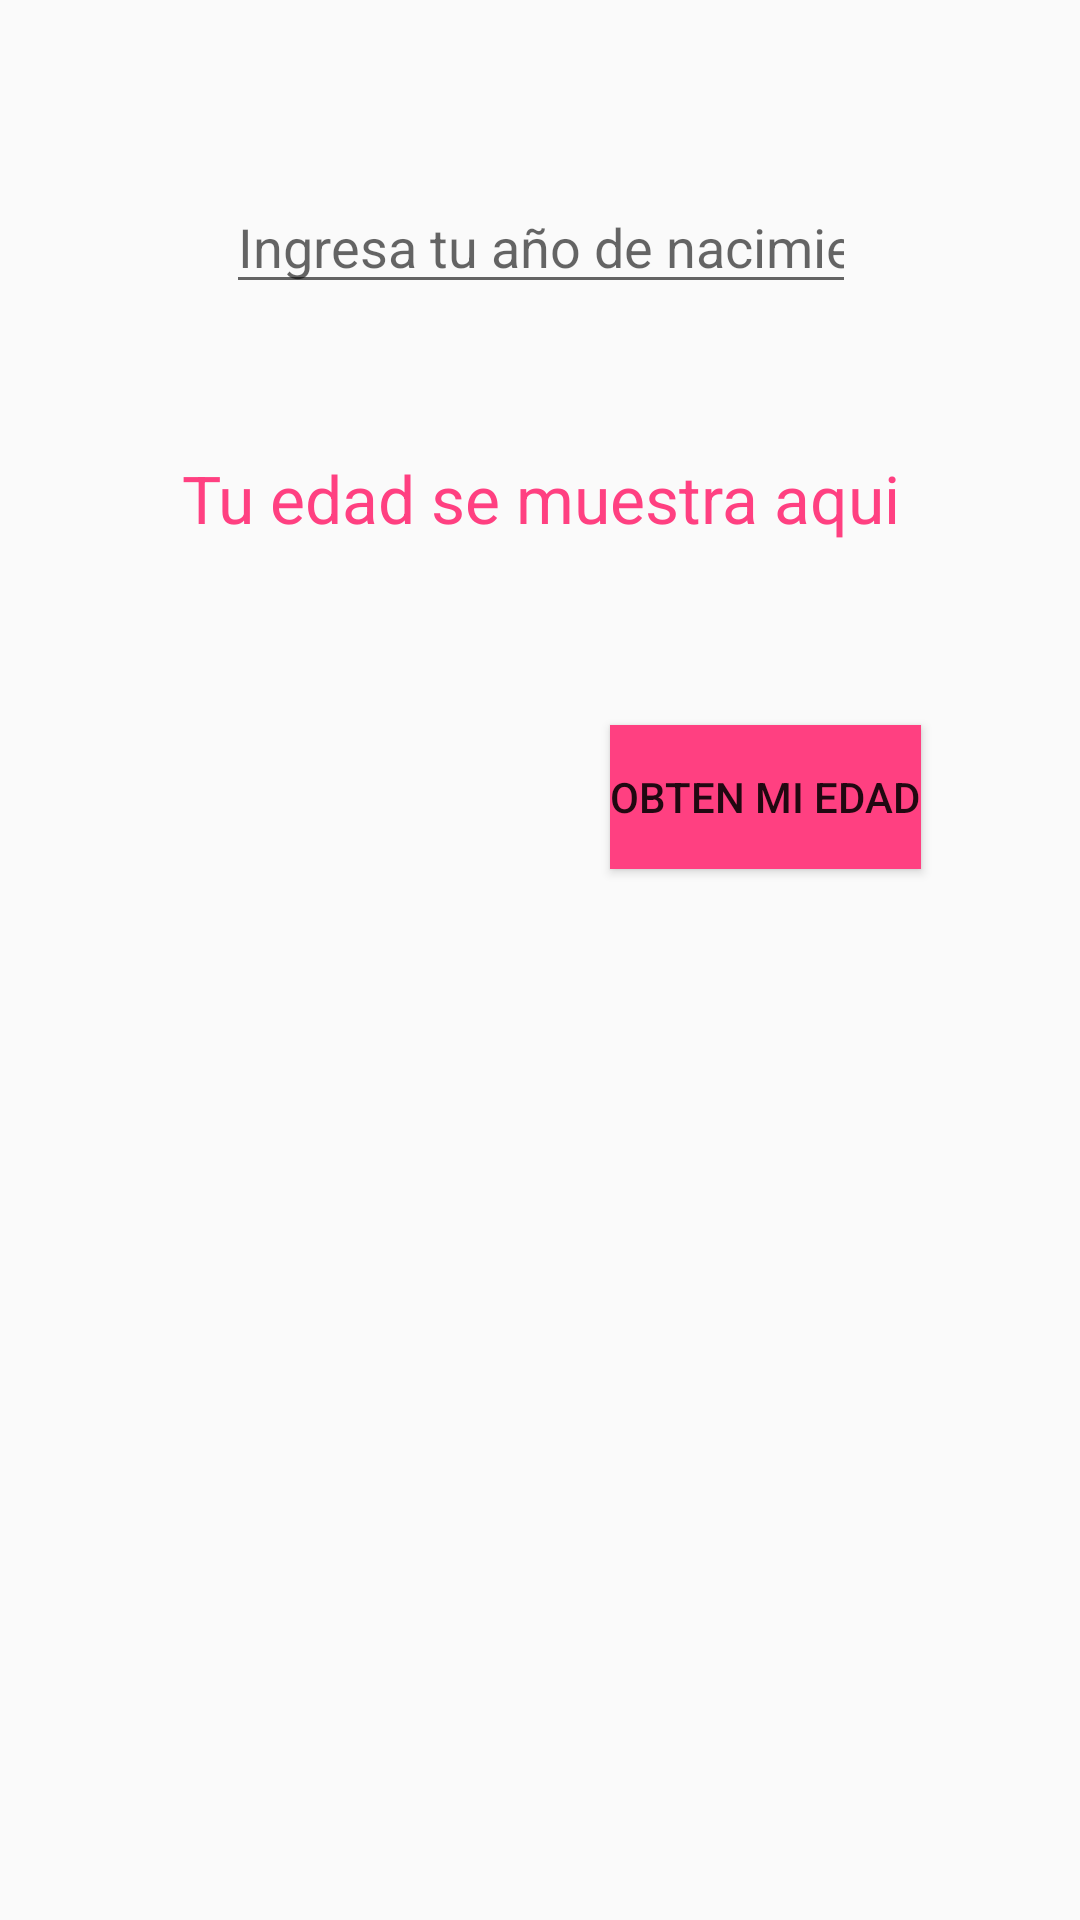

Here is an Android app screen rendered from its layout file. Give the layout XML and the strings, colors and styles it references.
<!-- AndroidManifest.xml: application theme AppTheme -->
<!-- res/layout/activity_get_my_age.xml -->
<?xml version="1.0" encoding="utf-8"?>
<android.support.constraint.ConstraintLayout xmlns:android="http://schemas.android.com/apk/res/android"
    xmlns:app="http://schemas.android.com/apk/res-auto"
    xmlns:tools="http://schemas.android.com/tools"
    android:layout_width="match_parent"
    android:layout_height="match_parent"
    tools:context="eder.padilla.kotlinandroidcourse.simplegetage.GetMyAgeActivity">

    <EditText
        android:id="@+id/mEtGetAge"
        android:layout_width="wrap_content"
        android:layout_height="0dp"
        android:layout_marginTop="60dp"
        android:ems="10"
        android:hint="Ingresa tu año de nacimiento"
        android:inputType="number"
        app:layout_constraintHorizontal_bias="0.502"
        app:layout_constraintLeft_toLeftOf="parent"
        app:layout_constraintRight_toRightOf="parent"
        app:layout_constraintTop_toTopOf="parent" />

    <TextView
        android:id="@+id/mTvAge"
        android:layout_width="wrap_content"
        android:layout_height="wrap_content"
        android:layout_marginLeft="8dp"
        android:layout_marginRight="8dp"
        android:textColor="@color/colorAccent"
        android:text="Tu edad se muestra aqui"
        app:layout_constraintLeft_toLeftOf="parent"
        app:layout_constraintRight_toRightOf="parent"
        android:layout_marginTop="50dp"
        android:textSize="22sp"
        app:layout_constraintTop_toBottomOf="@+id/mEtGetAge"
        app:layout_constraintHorizontal_bias="0.502" />

    <Button
        android:id="@+id/mBtnGetAge"
        android:layout_width="wrap_content"
        android:layout_height="wrap_content"
        android:layout_marginLeft="8dp"
        android:layout_marginRight="26dp"
        android:layout_marginTop="61dp"
        android:background="@color/colorAccent"
        android:onClick="getAgeEvent"
        android:text="Obten mi edad"
        app:layout_constraintHorizontal_bias="0.878"
        app:layout_constraintLeft_toLeftOf="parent"
        app:layout_constraintRight_toRightOf="parent"
        app:layout_constraintTop_toBottomOf="@+id/mTvAge" />
</android.support.constraint.ConstraintLayout>
<!-- resources referenced by this layout -->
<resources>
  <color name="colorAccent">#FF4081</color>
  <style name="AppTheme" parent="Theme.AppCompat.Light.DarkActionBar">
          
          <item name="colorPrimary">@color/customeblue</item>
          <item name="colorPrimaryDark">@color/customeblue</item>
          <item name="colorAccent">@color/colorAccent</item>
          <item name="android:navigationBarColor">@color/customeblue</item>
      </style>
  <color name="customeblue">#3b5998</color>
</resources>
